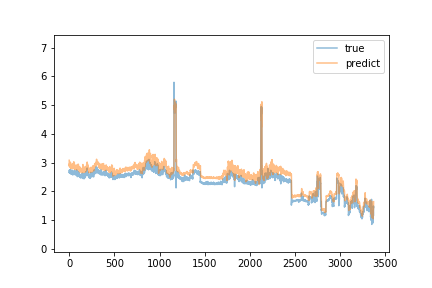

The table this chart was drawn from, first rows:
predict, true
3.077, 2.66
2.903, 2.68
2.96, 2.74
2.865, 2.63
2.934, 2.63
2.843, 2.74
2.957, 2.71
2.95, 2.71
2.908, 2.67
2.946, 2.7
2.95, 2.72
2.978, 2.72
2.982, 2.76
3.015, 2.69
2.942, 2.71
2.909, 2.63
2.83, 2.62
2.816, 2.61
2.871, 2.67
2.875, 2.64
2.789, 2.72
2.924, 2.62
2.851, 2.7
2.881, 2.66
2.817, 2.63
2.898, 2.59
2.859, 2.66
2.854, 2.71
2.826, 2.72
2.833, 2.65
2.885, 2.74
2.932, 2.59
2.94, 2.63
2.956, 2.61
2.889, 2.61
2.878, 2.61
2.854, 2.58
2.863, 2.62
2.839, 2.58
2.808, 2.59
2.838, 2.65
2.815, 2.62
2.787, 2.67
2.836, 2.66
2.845, 2.67
2.946, 2.69
2.948, 2.58
2.92, 2.69
2.99, 2.64
2.988, 2.65
3.025, 2.63
2.914, 2.65
2.896, 2.6
2.931, 2.63
2.879, 2.68
2.879, 2.7
3.002, 2.64
2.919, 2.63
2.852, 2.68
2.876, 2.73
... 3,311 more rows
